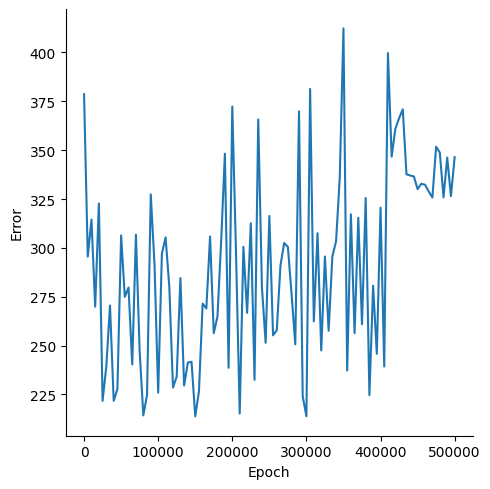

The table this chart was drawn from, first rows:
, Epoch, Error
0, 0, 378.6
1, 5000, 295.5
2, 10000, 314.5
3, 15000, 269.9
4, 20000, 322.7
5, 25000, 221.7
6, 30000, 239.3
7, 35000, 270.5
8, 40000, 221.7
9, 45000, 227.7
10, 50000, 306.4
11, 55000, 274.9
12, 60000, 279.7
13, 65000, 240.4
14, 70000, 306.7
15, 75000, 247
16, 80000, 214.3
17, 85000, 224.8
18, 90000, 327.4
19, 95000, 292.1
20, 100000, 225.9
21, 105000, 296.9
22, 110000, 305.4
23, 115000, 280.2
24, 120000, 228.5
25, 125000, 234.1
26, 130000, 284.5
27, 135000, 229.5
28, 140000, 241.3
29, 145000, 241.7
30, 150000, 213.8
31, 155000, 226.5
32, 160000, 271.5
33, 165000, 269
34, 170000, 305.8
35, 175000, 256.3
36, 180000, 264.8
37, 185000, 303.6
38, 190000, 348.2
39, 195000, 238.6
40, 200000, 372.4
41, 205000, 297.8
42, 210000, 215.2
43, 215000, 300.5
44, 220000, 266.7
45, 225000, 312.6
46, 230000, 232.4
47, 235000, 365.7
48, 240000, 279.8
49, 245000, 251.4
50, 250000, 316.3
51, 255000, 255.2
52, 260000, 257.8
53, 265000, 291
54, 270000, 302.5
55, 275000, 300.5
56, 280000, 276.3
57, 285000, 250.6
58, 290000, 369.9
59, 295000, 224
... 41 more rows
